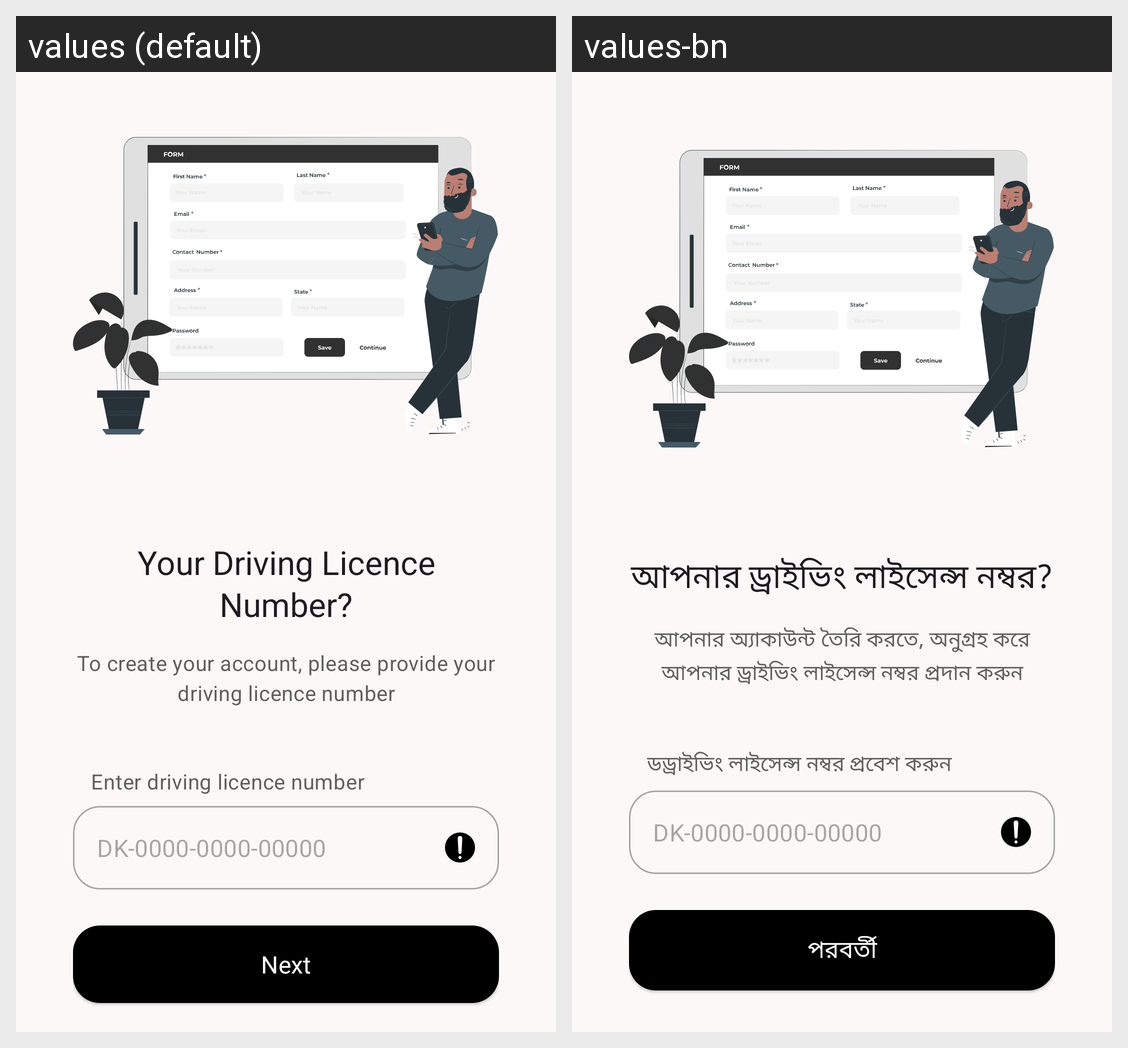

For this localized Android screen grid, give each drawn string resource with its value in every locale shown.
Android screen res/layout/fragment_license_input.xml rendered under 2 locales, left to right: values (default), values-bn. Device: Nexus 5 (rendered at 1080×1920; each locale shown at half size, 540×960, under a caption strip naming it); theme AppTheme.
Strings drawn on this screen, with the default value and each locale's value (text and hints the layout hard-codes, and strings that could not be matched under every locale, appear in the picture but are not listed):

registration_page_driving_license_input_title_text
  values: Your Driving Licence Number?
  values-bn: আপনার ড্রাইভিং লাইসেন্স নম্বর?

registration_page_driving_license_input_instruction_text
  values: To create your account, please provide your driving licence number
  values-bn: আপনার অ্যাকাউন্ট তৈরি করতে, অনুগ্রহ করে আপনার ড্রাইভিং লাইসেন্স নম্বর প্রদান করুন

registration_page_enter_driving_license_input_instruction
  values: Enter driving licence number
  values-bn: ডড্রাইভিং লাইসেন্স নম্বর প্রবেশ করুন

text_driving_license_number_placeholder
  values: DK-0000-0000-00000
  values-bn: DK-0000-0000-00000

next
  values: Next
  values-bn: পরবর্তী
